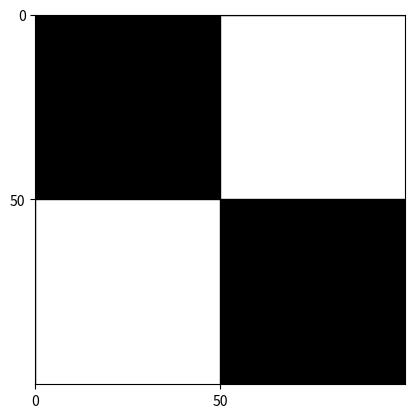

Source code (Python):
import numpy as np
import matplotlib.pyplot as plt

# Dimenzije jednog kvadrata
size = 50

# Kreiranje crnog (0) i bijelog (1) kvadrata
black = np.zeros((size, size))
white = np.ones((size, size))

# Kombiniranje kvadrata u 2x2 matricu
bottom = np.hstack((white, black))
top = np.hstack((black, white))
image = np.vstack((bottom, top))

# Prikaz slike s gridom
plt.imshow(image, cmap='gray', extent=[0, 100, 0, 100])  # extent za postavljanje osi
plt.grid(color='black', linestyle='-', linewidth=1)        # grid linije
plt.xticks(np.arange(0, 100, 50))  # x osi: 0,50,100
plt.yticks(np.arange(0, 100, 50))  # y osi: 0,50,100
plt.gca().invert_yaxis()           # obrni y os od 100 do 0
plt.show()
